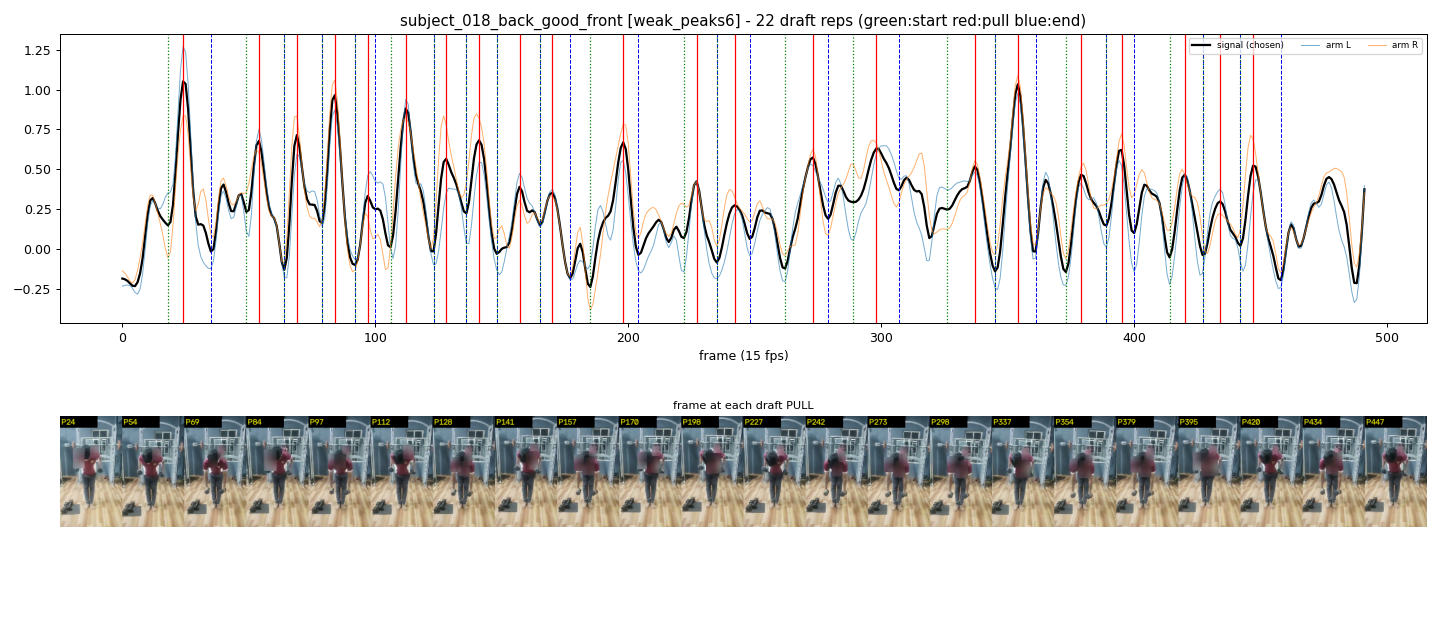

The table this chart was drawn from, first rows:
start_frame, pull_frame, end_frame
18, 24, 35
49, 54, 64
64, 69, 79
79, 84, 92
92, 97, 100
106, 112, 123
123, 128, 136
136, 141, 148
148, 157, 165
165, 170, 177
185, 198, 204
222, 227, 235
235, 242, 248
262, 273, 279
289, 298, 307
326, 337, 345
345, 354, 361
373, 379, 389
389, 395, 400
414, 420, 427
427, 434, 442
442, 447, 458
